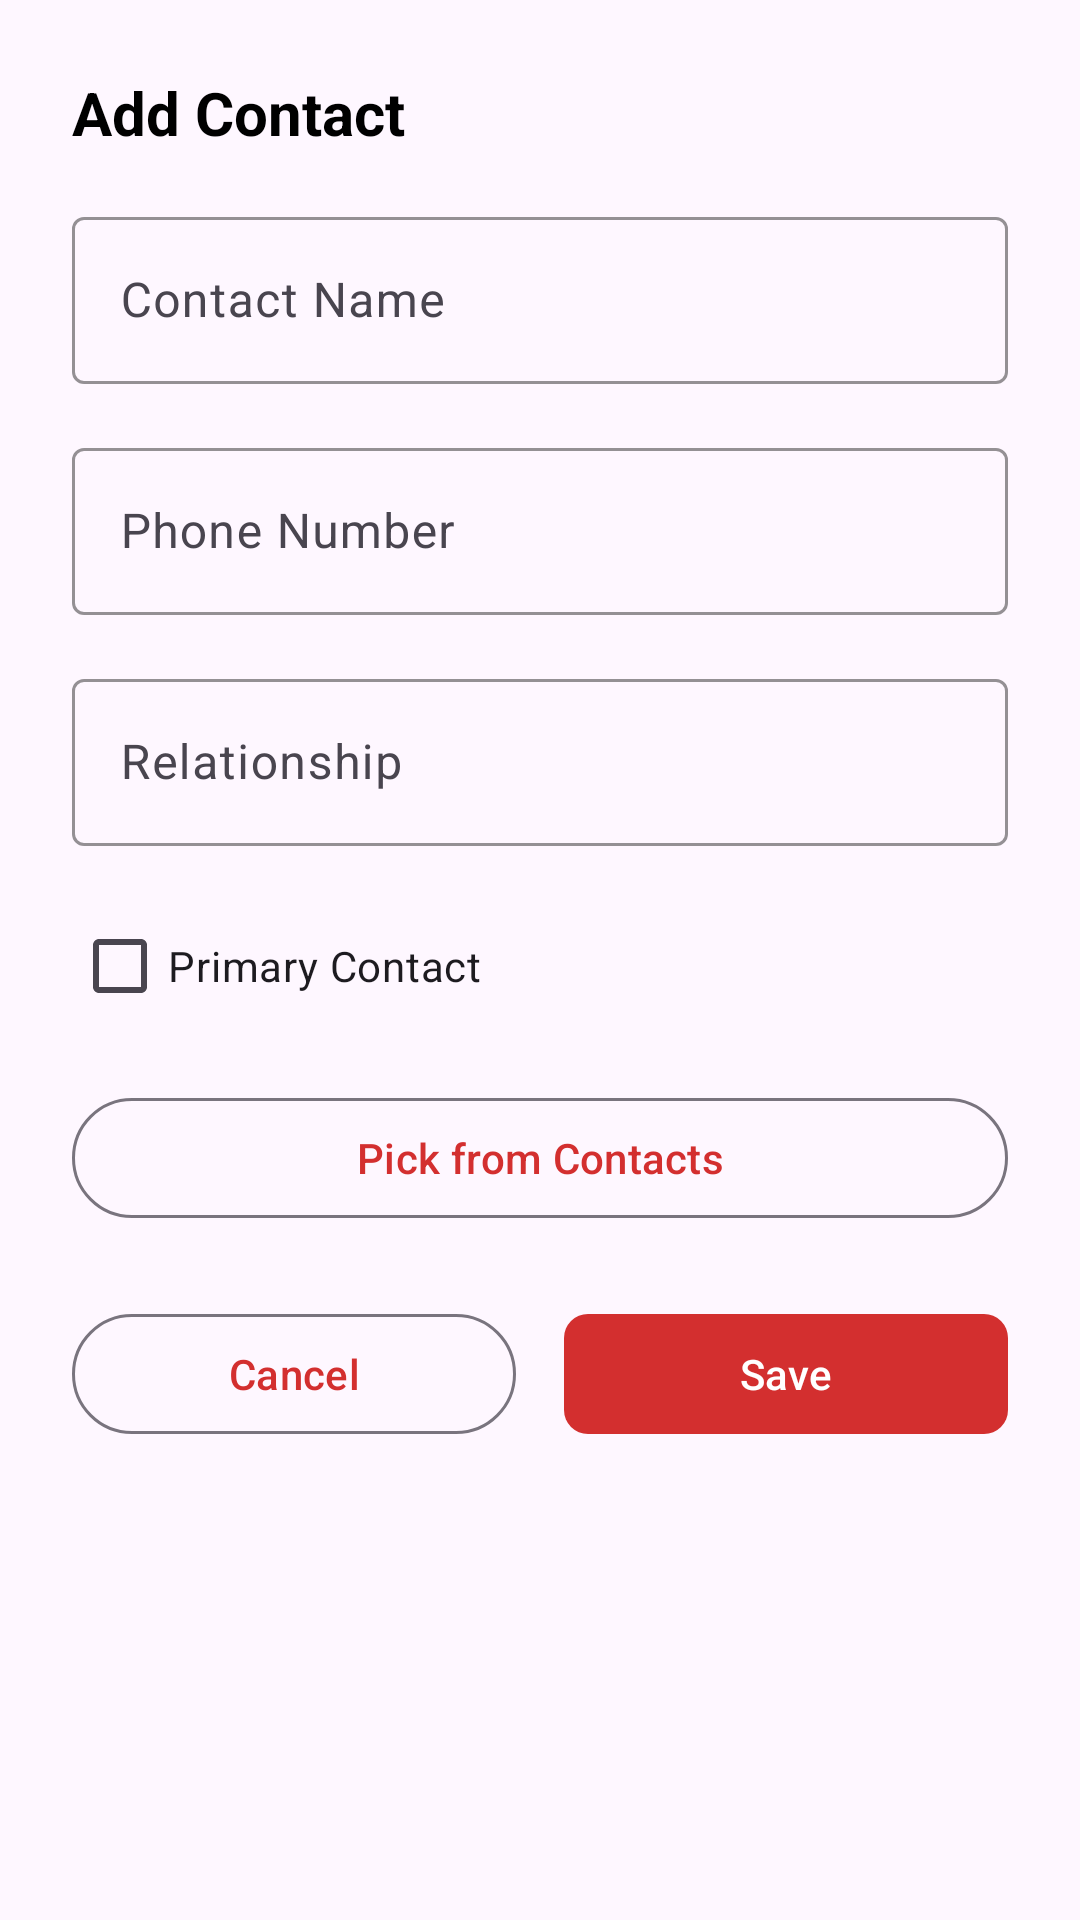

Reconstruct the res/layout file that produces this screen, plus the resources it refers to.
<!-- AndroidManifest.xml: application theme Theme.WomenSafetyApp -->
<!-- res/layout/dialog_add_contact.xml -->
<?xml version="1.0" encoding="utf-8"?>
<LinearLayout xmlns:android="http://schemas.android.com/apk/res/android"
    xmlns:app="http://schemas.android.com/apk/res-auto"
    android:layout_width="match_parent"
    android:layout_height="wrap_content"
    android:orientation="vertical"
    android:padding="24dp">

    <TextView
        android:layout_width="wrap_content"
        android:layout_height="wrap_content"
        android:layout_marginBottom="16dp"
        android:text="@string/add_contact"
        android:textColor="@color/text_primary_light"
        android:textSize="20sp"
        android:textStyle="bold" />

    <com.google.android.material.textfield.TextInputLayout
        android:id="@+id/nameInputLayout"
        style="@style/TextInputLayoutStyle"
        android:layout_width="match_parent"
        android:layout_height="wrap_content"
        android:layout_marginBottom="16dp"
        android:hint="@string/contact_name">

        <com.google.android.material.textfield.TextInputEditText
            android:id="@+id/nameEditText"
            android:layout_width="match_parent"
            android:layout_height="wrap_content"
            android:inputType="textPersonName"
            android:maxLines="1" />

    </com.google.android.material.textfield.TextInputLayout>

    <com.google.android.material.textfield.TextInputLayout
        android:id="@+id/phoneInputLayout"
        style="@style/TextInputLayoutStyle"
        android:layout_width="match_parent"
        android:layout_height="wrap_content"
        android:layout_marginBottom="16dp"
        android:hint="@string/contact_phone">

        <com.google.android.material.textfield.TextInputEditText
            android:id="@+id/phoneEditText"
            android:layout_width="match_parent"
            android:layout_height="wrap_content"
            android:inputType="phone"
            android:maxLines="1" />

    </com.google.android.material.textfield.TextInputLayout>

    <com.google.android.material.textfield.TextInputLayout
        android:id="@+id/relationshipInputLayout"
        style="@style/TextInputLayoutStyle"
        android:layout_width="match_parent"
        android:layout_height="wrap_content"
        android:layout_marginBottom="16dp"
        android:hint="@string/contact_relationship">

        <com.google.android.material.textfield.TextInputEditText
            android:id="@+id/relationshipEditText"
            android:layout_width="match_parent"
            android:layout_height="wrap_content"
            android:inputType="text"
            android:maxLines="1" />

    </com.google.android.material.textfield.TextInputLayout>

    <com.google.android.material.checkbox.MaterialCheckBox
        android:id="@+id/primaryCheckBox"
        android:layout_width="wrap_content"
        android:layout_height="wrap_content"
        android:layout_marginBottom="16dp"
        android:text="@string/primary_contact" />

    <com.google.android.material.button.MaterialButton
        android:id="@+id/pickContactButton"
        style="@style/Widget.Material3.Button.OutlinedButton"
        android:layout_width="match_parent"
        android:layout_height="wrap_content"
        android:layout_marginBottom="24dp"
        android:text="@string/pick_contact" />

    <LinearLayout
        android:layout_width="match_parent"
        android:layout_height="wrap_content"
        android:orientation="horizontal">

        <com.google.android.material.button.MaterialButton
            android:id="@+id/cancelButton"
            style="@style/Widget.Material3.Button.OutlinedButton"
            android:layout_width="0dp"
            android:layout_height="wrap_content"
            android:layout_marginEnd="8dp"
            android:layout_weight="1"
            android:text="@string/cancel" />

        <com.google.android.material.button.MaterialButton
            android:id="@+id/saveButton"
            style="@style/ButtonStyle"
            android:layout_width="0dp"
            android:layout_height="wrap_content"
            android:layout_marginStart="8dp"
            android:layout_weight="1"
            android:text="@string/save" />

    </LinearLayout>

</LinearLayout>
<!-- resources referenced by this layout -->
<resources>
  <color name="text_primary_light">#000000</color>
  <string name="add_contact">Add Contact</string>
  <string name="cancel">Cancel</string>
  <string name="contact_name">Contact Name</string>
  <string name="contact_phone">Phone Number</string>
  <string name="contact_relationship">Relationship</string>
  <string name="pick_contact">Pick from Contacts</string>
  <string name="primary_contact">Primary Contact</string>
  <string name="save">Save</string>
  <style name="ButtonStyle" parent="Widget.Material3.Button">
          <item name="android:textColor">@color/white</item>
          <item name="backgroundTint">@color/primary</item>
          <item name="cornerRadius">8dp</item>
      </style>
  <style name="TextInputLayoutStyle" parent="Widget.Material3.TextInputLayout.OutlinedBox">
          <item name="boxStrokeColor">@color/primary</item>
          <item name="hintTextColor">@color/primary</item>
      </style>
  <style name="Theme.WomenSafetyApp" parent="Base.Theme.WomenSafetyApp" />
  <color name="white">#FFFFFF</color>
  <color name="primary">#D32F2F</color>
  <style name="Base.Theme.WomenSafetyApp" parent="Theme.Material3.Light.NoActionBar">
          <item name="colorPrimary">@color/primary</item>
          <item name="colorPrimaryDark">@color/primary_dark</item>
          <item name="colorAccent">@color/accent</item>
          <item name="android:statusBarColor">@color/primary</item>
          <item name="android:windowLightStatusBar">false</item>
      </style>
  <color name="primary_dark">#B71C1C</color>
  <color name="accent">#FF5722</color>
</resources>
